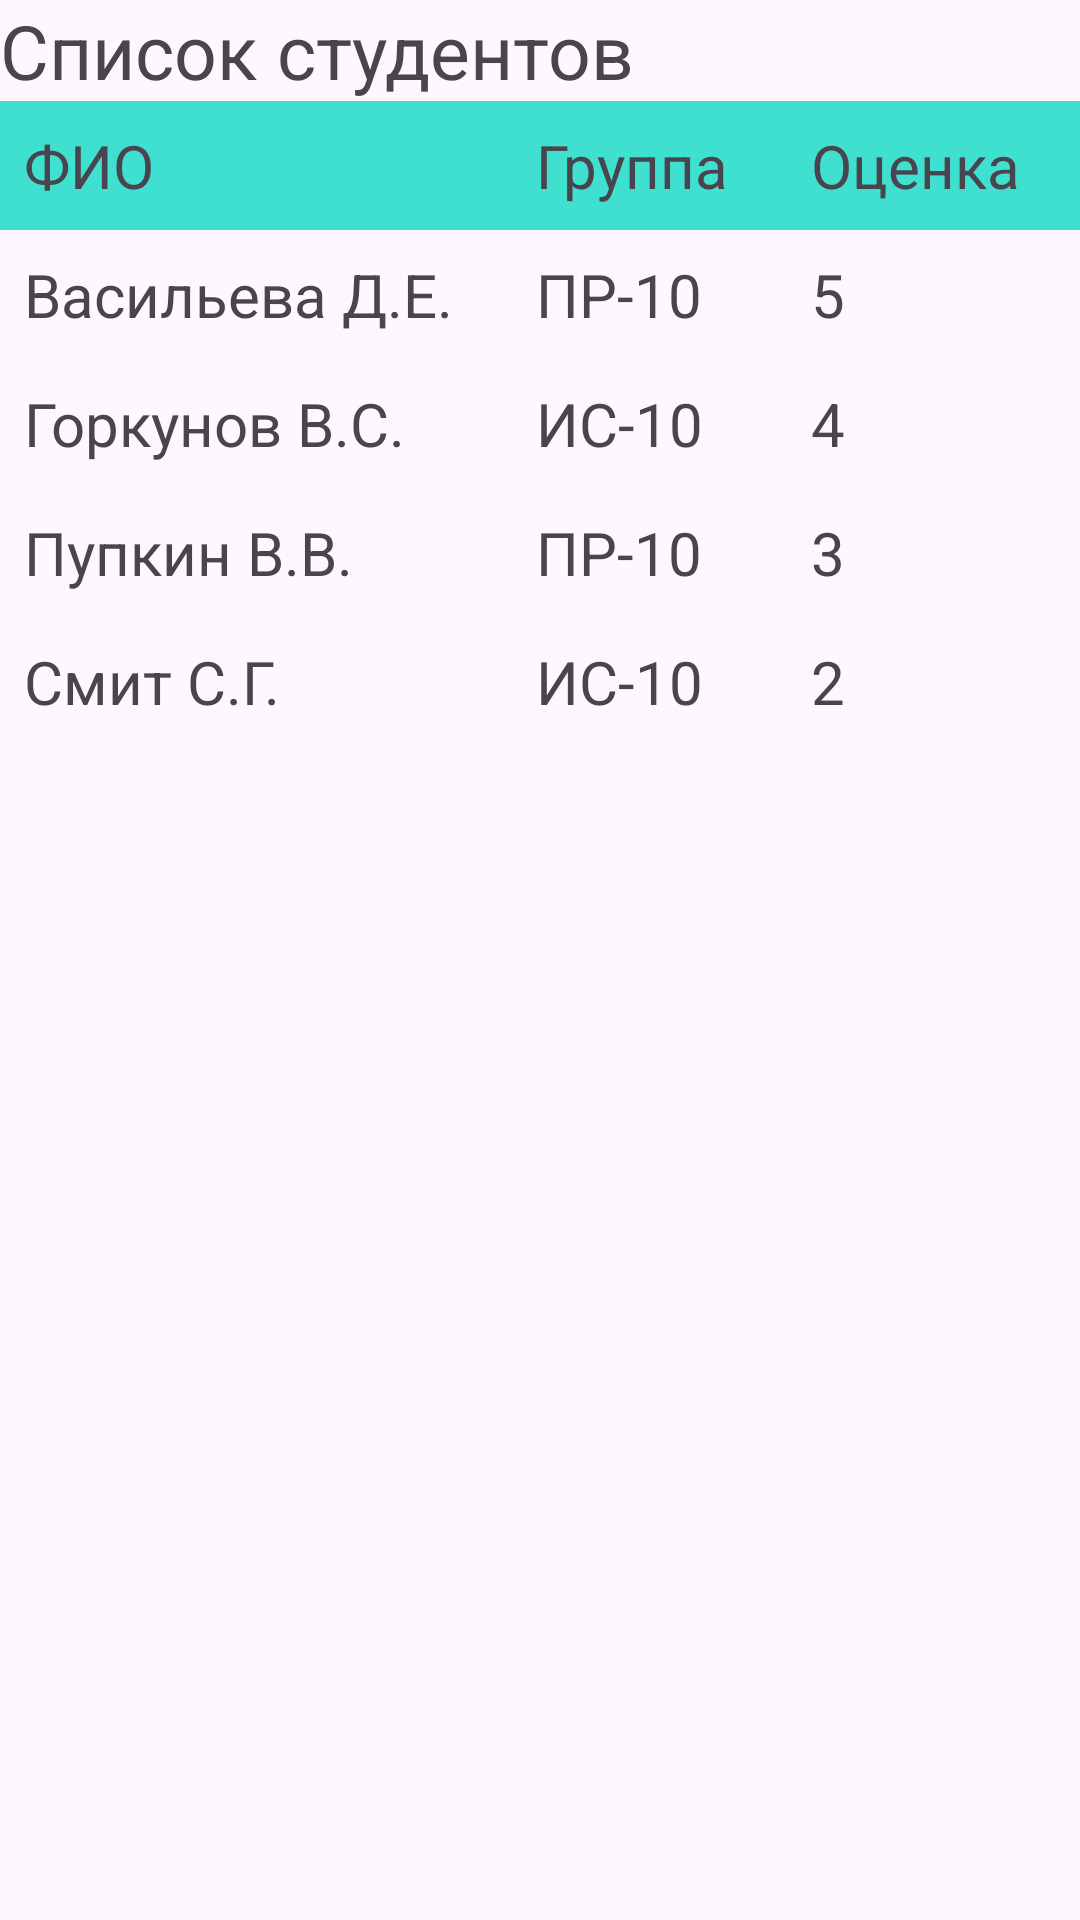

Here is an Android app screen rendered from its layout file. Give the layout XML and the strings, colors and styles it references.
<!-- AndroidManifest.xml: application theme Theme.Lr7 -->
<!-- res/layout/activity2.xml -->
<?xml version="1.0" encoding="utf-8"?>
<LinearLayout xmlns:android="http://schemas.android.com/apk/res/android"
    android:layout_width="match_parent"
    android:layout_height="match_parent"
    android:orientation="vertical">
    <TextView
        android:layout_width="match_parent"
        android:layout_height="wrap_content"
        android:text="Список студентов"
        android:textSize="25dp">
    </TextView>
    <TableLayout
        android:layout_width="match_parent"
        android:layout_height="wrap_content"
        android:stretchColumns="*">
        <TableRow
            android:background="#40E0D0">

            <TextView
                android:layout_width="match_parent"
                android:layout_height="wrap_content"
                android:layout_weight="1"
                android:padding="8dp"
                android:text="ФИО"
                android:textSize="20dp" />

            <TextView
                android:layout_width="match_parent"
                android:layout_height="wrap_content"
                android:layout_weight="1"
                android:padding="8dp"
                android:text="Группа"
                android:textSize="20dp" />
            <TextView
                android:layout_width="match_parent"
                android:layout_height="wrap_content"
                android:layout_weight="1"
                android:padding="8dp"
                android:text="Оценка"
                android:textSize="20dp" />
        </TableRow>
        <TableRow>
            <TextView
                android:layout_width="match_parent"
                android:layout_height="wrap_content"
                android:layout_weight="1"
                android:padding="8dp"
                android:text="Васильева Д.Е."
                android:textSize="20dp" />
            <TextView
                android:layout_width="match_parent"
                android:layout_height="wrap_content"
                android:layout_weight="1"
                android:padding="8dp"
                android:text="ПР-10"
                android:textSize="20dp" />
            <TextView
                android:layout_width="match_parent"
                android:layout_height="wrap_content"
                android:layout_weight="1"
                android:padding="8dp"
                android:text="5"
                android:textSize="20dp" />
        </TableRow>
        <TableRow>
            <TextView
                android:layout_width="match_parent"
                android:layout_height="wrap_content"
                android:layout_weight="1"
                android:padding="8dp"
                android:text="Горкунов В.С."
                android:textSize="20dp" />
            <TextView
                android:layout_width="match_parent"
                android:layout_height="wrap_content"
                android:layout_weight="1"
                android:padding="8dp"
                android:text="ИС-10"
                android:textSize="20dp" />
            <TextView
                android:layout_width="match_parent"
                android:layout_height="wrap_content"
                android:layout_weight="1"
                android:padding="8dp"
                android:text="4"
                android:textSize="20dp" />
        </TableRow>
        <TableRow>
            <TextView
                android:layout_width="match_parent"
                android:layout_height="wrap_content"
                android:layout_weight="1"
                android:padding="8dp"
                android:text="Пупкин В.В."
                android:textSize="20dp" />

            <TextView
                android:layout_width="match_parent"
                android:layout_height="wrap_content"
                android:layout_weight="1"
                android:padding="8dp"
                android:text="ПР-10"
                android:textSize="20dp" />

            <TextView
                android:layout_width="match_parent"
                android:layout_height="wrap_content"
                android:layout_weight="1"
                android:padding="8dp"
                android:text="3"
                android:textSize="20dp" />
        </TableRow>
        <TableRow>
            <TextView
                android:layout_width="match_parent"
                android:layout_height="wrap_content"
                android:layout_weight="1"
                android:padding="8dp"
                android:text="Смит С.Г."
                android:textSize="20dp" />
            <TextView
                android:layout_width="match_parent"
                android:layout_height="wrap_content"
                android:layout_weight="1"
                android:padding="8dp"
                android:text="ИС-10"
                android:textSize="20dp" />
            <TextView
                android:layout_width="match_parent"
                android:layout_height="wrap_content"
                android:layout_weight="1"
                android:padding="8dp"
                android:text="2"
                android:textSize="20dp" />
        </TableRow>
    </TableLayout>
</LinearLayout>
<!-- resources referenced by this layout -->
<resources>
  <style name="Theme.Lr7" parent="Base.Theme.Lr7" />
  <style name="Base.Theme.Lr7" parent="Theme.Material3.DayNight.NoActionBar">
          
          
      </style>
</resources>
